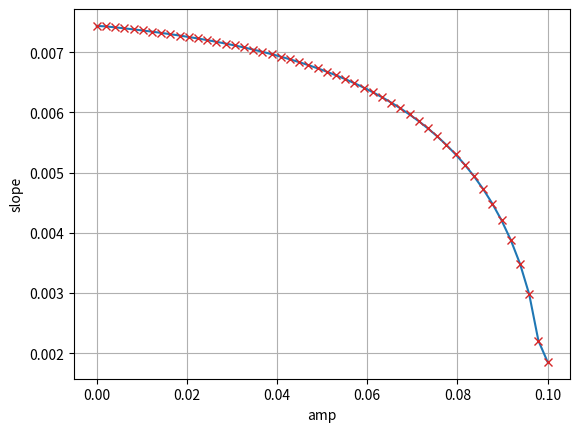

Here is the Python script that generated this plot:
import numpy as np
import matplotlib.pyplot as plt

x_lst = [0.0, 0.0020408163265306124, 0.004081632653061225, 0.006122448979591837, 0.00816326530612245, 0.010204081632653062, 0.012244897959183675, 0.014285714285714287, 0.0163265306122449,
0.018367346938775512, 0.020408163265306124, 0.022448979591836737, 0.02448979591836735, 0.02653061224489796, 0.028571428571428574,
         0.030612244897959186, 0.0326530612244898, 0.03469387755102041, 0.036734693877551024, 0.03877551020408164, 0.04081632653061225,
         0.04285714285714286, 0.04489795918367347, 0.04693877551020409, 0.0489795918367347, 0.05102040816326531,
 0.05306122448979592, 0.05510204081632654, 0.05714285714285715, 0.05918367346938776, 0.06122448979591837, 0.06326530612244899, 0.0653061224489796,
         0.0673469387755102, 0.06938775510204082, 0.07142857142857144, 0.07346938775510205, 0.07551020408163266, 0.07755102040816328,
         0.07959183673469389, 0.0816326530612245, 0.0836734693877551, 0.08571428571428572, 0.08775510204081634, 0.08979591836734695,
         0.09183673469387756, 0.09387755102040818, 0.09591836734693879, 0.0979591836734694, 0.1]

y_lst = [-69.69539478644845, -69.4209953534184, -69.14601230287805, -68.87043280543699, -68.59422233195993, -68.31734376082335, -68.03975694400104, -67.76141970492635, -67.48228749914718, -67.2023119586702,
         -66.92144187558272, -66.63962120683775, -66.35679135705176, -66.07288807916508, -65.78784010651636, -65.50157388517782, -65.21400795562201, -64.92505527423836, -64.63462079028479, -64.3426024653163, -64.0488844303227,
 -63.75334861663176, -63.45585058285679, -63.156255118483834, -62.854391664201344, -62.5500807734361, -62.243124069804225, -61.93329446497099,
         -61.620353566834495, -61.30401161709653, -60.98396640587983, -60.65983811540336, -60.331258074066874, -59.99769712929901,
         -59.65868340868049, -59.31350752289605, -58.96148460423138, -58.60166145883514, -58.23299281668029, -57.85413222018627,
         -57.46338688860527, -57.05866263853937, -56.637103433587235, -56.19495902959336, -55.72676550544582, -55.22443380820489,
         -54.67479151601055, -54.053385221474585, -53.30436070371093, -52.20392066471391]

new_x = []
new_y = []
slope  = []
for k in range(len(x_lst)):
    if k == 0:
        x = x_lst[k+1] - x_lst[k]
        y = y_lst[k+1] - y_lst[k]
        slope.append(x/y)
    elif k == 49:
        x = x_lst[k] - x_lst[k-1]
        y = y_lst[k] - y_lst[k-1]
        slope.append(x/y)
    else:
        x = x_lst[k+1] - x_lst[k-1]
        y = y_lst[k+1] - y_lst[k-1]
        slope.append(x/y)

plt.plot(x_lst, slope, marker = 'x', markeredgecolor = "Tab:red")
plt.xlabel('amp')
plt.ylabel('slope')
plt.grid()
plt.show()


